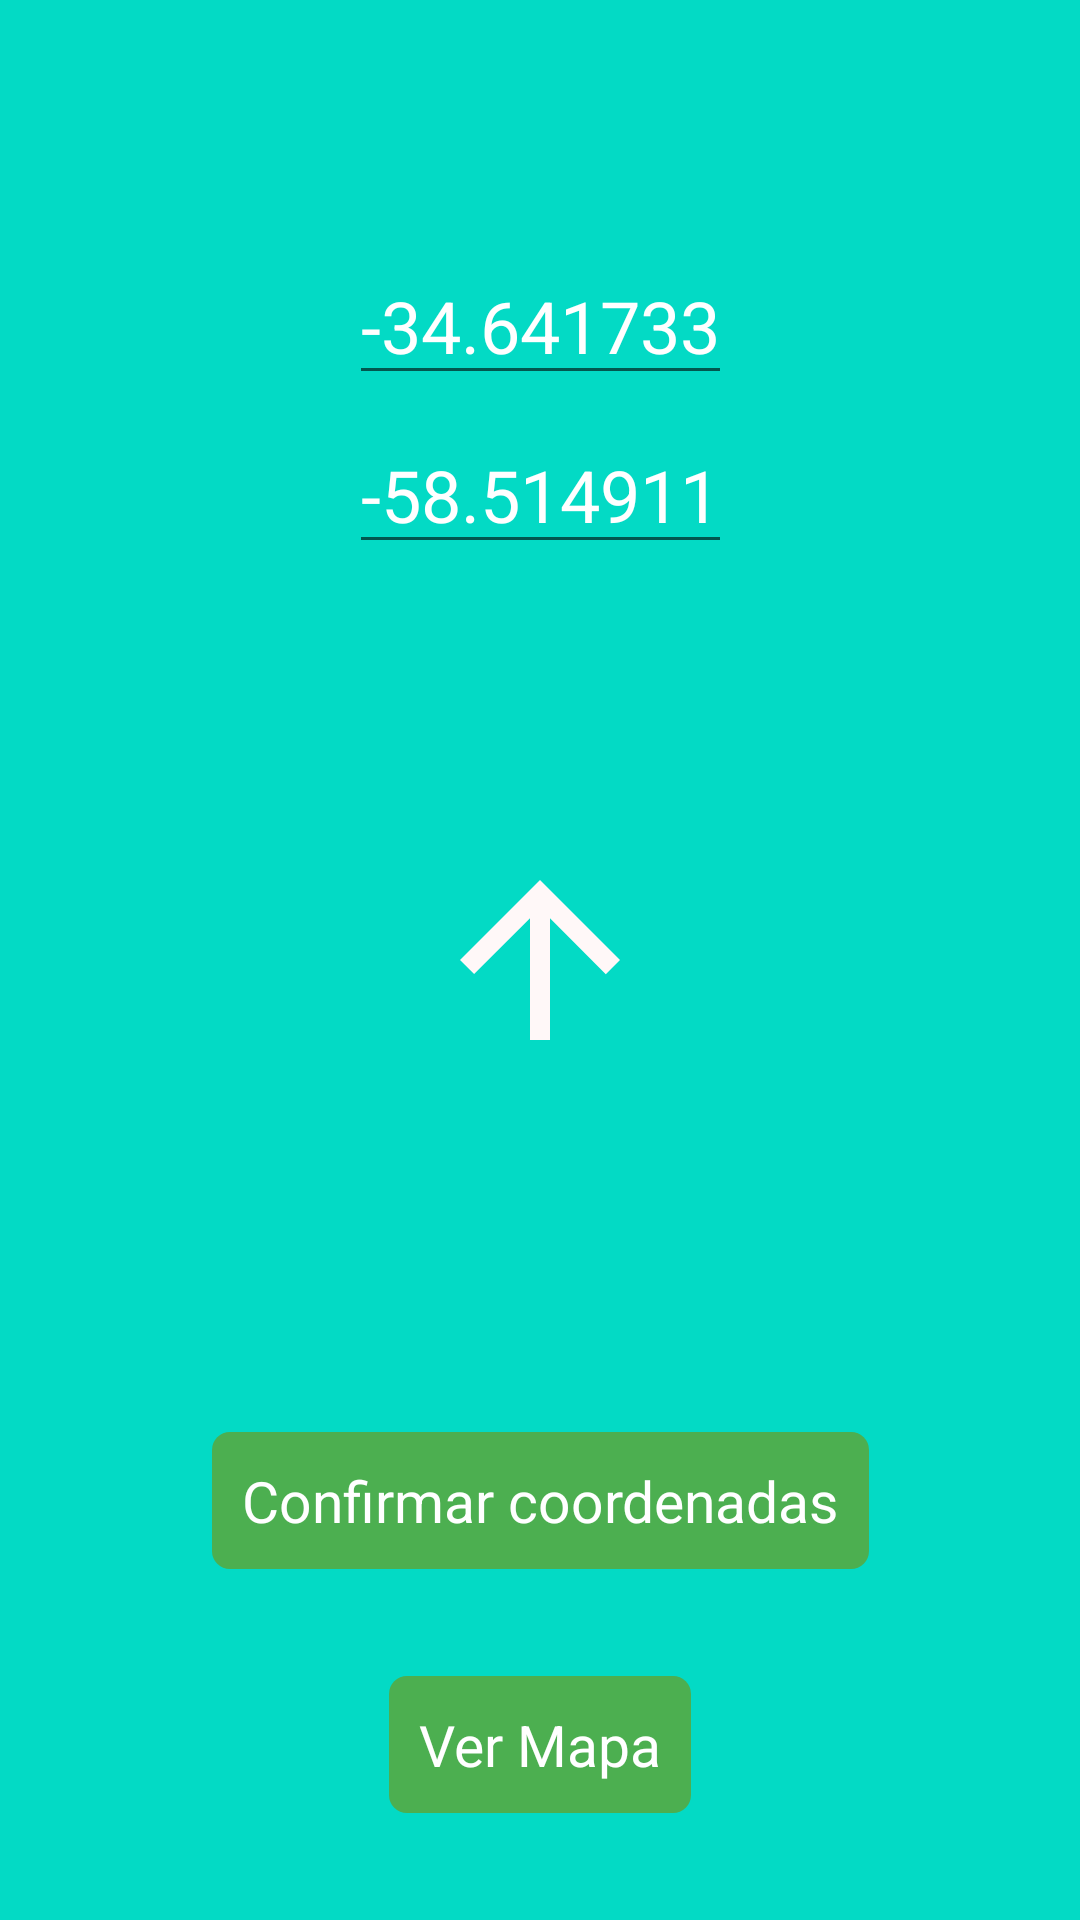

This screen was rendered from an Android layout file. Write that file and the resources it references.
<!-- AndroidManifest.xml: application theme AppTheme -->
<!-- res/layout/fragment_dummy.xml -->
<?xml version="1.0" encoding="utf-8"?>
<androidx.constraintlayout.widget.ConstraintLayout
    xmlns:android="http://schemas.android.com/apk/res/android"
    xmlns:app="http://schemas.android.com/apk/res-auto"
    android:layout_width="match_parent"
    android:layout_height="match_parent"
    android:background="@color/colorAccent">

    <EditText
        android:id="@+id/latitudeEditText"
        android:layout_width="wrap_content"
        android:layout_height="wrap_content"
        android:hint="Latitud"
        android:text="-34.641733"
        android:textColor="#ffffff"
        android:textSize="24dp"
        app:layout_constraintBottom_toTopOf="@id/longitudeEditText"
        app:layout_constraintLeft_toLeftOf="parent"
        app:layout_constraintRight_toRightOf="parent"
        app:layout_constraintTop_toTopOf="parent"
        app:layout_constraintVertical_bias="0.923" />

    <EditText
        android:id="@+id/longitudeEditText"
        android:layout_width="wrap_content"
        android:layout_height="wrap_content"
        android:layout_marginBottom="92dp"
        android:hint="Longitud"
        android:text="-58.514911"
        android:textColor="#ffffff"
        android:textSize="24dp"
        app:layout_constraintBottom_toTopOf="@id/compassView"
        app:layout_constraintLeft_toLeftOf="parent"
        app:layout_constraintRight_toRightOf="parent" />

    <Button
        android:id="@+id/submitLocationBtn"
        android:layout_width="wrap_content"
        android:layout_height="wrap_content"
        android:text="Confirmar coordenadas"
        app:layout_constraintBottom_toBottomOf="parent"
        app:layout_constraintLeft_toLeftOf="parent"
        app:layout_constraintRight_toRightOf="parent"
        app:layout_constraintTop_toBottomOf="@id/compassView" />

    <Button
        android:id="@+id/goToMapBtn"
        android:layout_width="wrap_content"
        android:layout_height="wrap_content"
        android:text="Ver Mapa"
        app:layout_constraintBottom_toBottomOf="parent"
        app:layout_constraintLeft_toLeftOf="parent"
        app:layout_constraintRight_toRightOf="parent"
        app:layout_constraintTop_toBottomOf="@id/submitLocationBtn" />

    <ImageView
        android:id="@+id/compassView"
        android:layout_width="80dp"
        app:layout_constraintLeft_toLeftOf="parent"
        app:layout_constraintRight_toRightOf="parent"
        android:layout_height="80dp"
        android:src="@drawable/ic_arrow_up"
        app:layout_constraintBottom_toBottomOf="parent"
        app:layout_constraintTop_toTopOf="parent" />

</androidx.constraintlayout.widget.ConstraintLayout>
<!-- resources referenced by this layout -->
<resources>
  <color name="colorAccent">#03DAC5</color>
  <!-- drawable ic_arrow_up (drawable) -->
  <vector xmlns:android="http://schemas.android.com/apk/res/android"
      android:width="24dp"
      android:height="24dp"
      android:tint="#FFF8F8"
      android:viewportWidth="24.0"
      android:viewportHeight="24.0">
      <path
          android:fillColor="#FF000000"
          android:pathData="M4,12l1.41,1.41L11,7.83V20h2V7.83l5.58,5.59L20,12l-8,-8 -8,8z" />
  </vector>
  <style name="AppTheme" parent="Theme.AppCompat.Light.NoActionBar">
          
          <item name="colorPrimary">@color/colorPrimary</item>
          <item name="colorPrimaryDark">@color/colorPrimaryDark</item>
          <item name="colorAccent">@color/colorAccent</item>
          <item name="android:buttonStyle">@style/HunterButton</item>
          <item name="alertDialogTheme">@style/MyDialogTheme</item>
      </style>
  <color name="colorPrimary">#4CAF50</color>
  <color name="colorPrimaryDark">#2D2E2D</color>
  <style name="HunterButton">
          <item name="android:textSize">19sp</item>
          <item name="android:layout_margin">0dip</item>
          <item name="android:padding">10dp</item>
          <item name="android:textColor">@color/white</item>
          <item name="android:background">@drawable/button_bg_selector</item>
      </style>
  <style name="MyDialogTheme" parent="@android:style/Theme.Dialog">
          <item name="android:background">@color/white</item>
          <item name="windowMinWidthMajor">90%</item>
          <item name="windowMinWidthMinor">85%</item>
          <item name="android:colorPrimary">@color/colorPrimary</item>
          <item name="android:textColorPrimary">@color/colorPrimary</item>
      </style>
  <color name="white">#ffffff</color>
  <!-- drawable button_bg_selector (drawable) -->
  <?xml version="1.0" encoding="utf-8"?>
  <selector xmlns:android="http://schemas.android.com/apk/res/android">
      <item android:drawable="@drawable/rounded_bg" android:state_enabled="true" />
      <item android:drawable="@drawable/rounded_bg_disabled" android:state_enabled="false" />
  </selector>
  <!-- drawable rounded_bg (drawable) -->
  <shape xmlns:android="http://schemas.android.com/apk/res/android"
      android:shape="rectangle">
      <corners android:radius="6dp" />
      <solid android:color="@color/button_bg_color" />
  </shape>
  <!-- drawable rounded_bg_disabled (drawable) -->
  <shape xmlns:android="http://schemas.android.com/apk/res/android"
      android:shape="rectangle">
      <corners android:radius="6dp" />
      <solid android:color="@color/btn_disabled" />
  </shape>
  <color name="button_bg_color">@color/colorPrimary</color>
  <color name="btn_disabled">#CCBEBEBE</color>
</resources>
